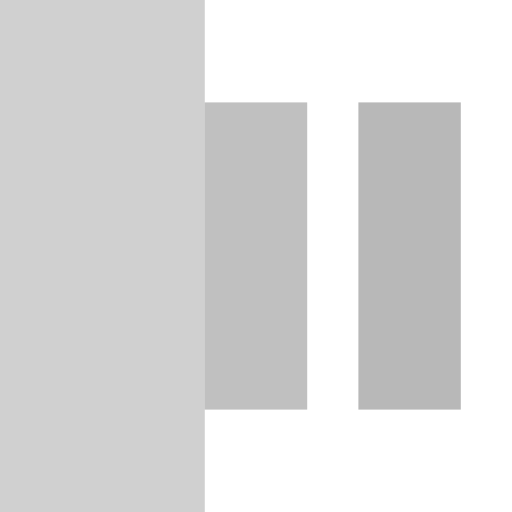
t = 0.00 s
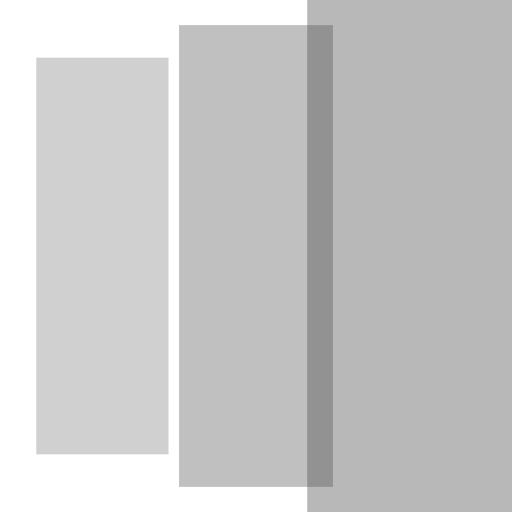
t = 0.20 s
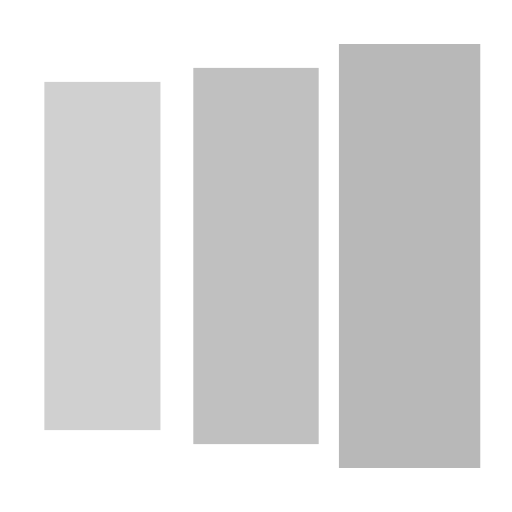
t = 0.35 s
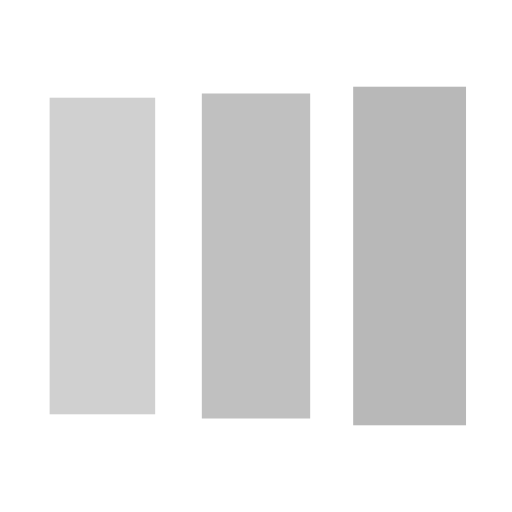
t = 0.60 s
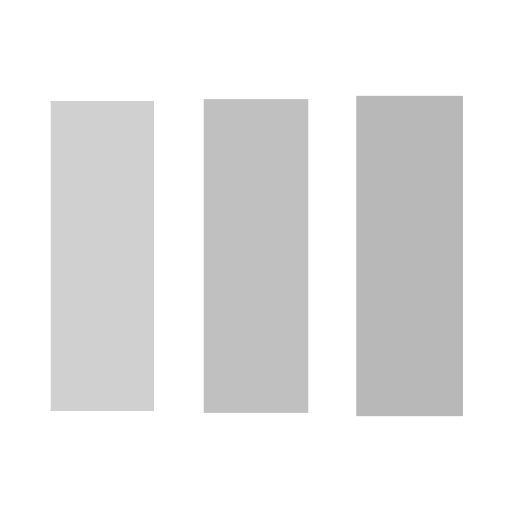
t = 0.75 s
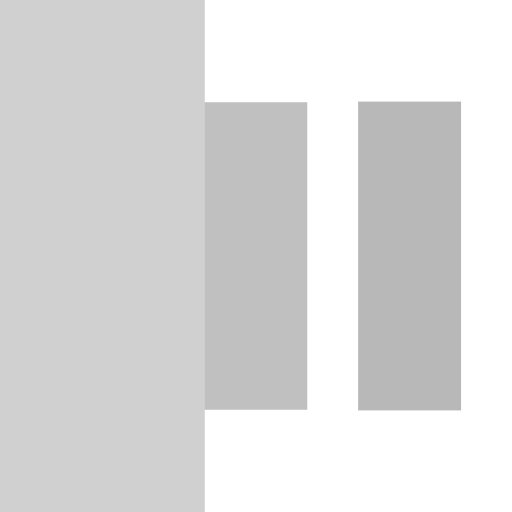
t = 1.00 s

The animated SVG that drew these frames (rendered in a browser with its animation timeline set to each time). Animation: 3 SMIL elements (animateTransform=3); one cycle of 1.20 s, repeats indefinitely.

<?xml version="1.0" encoding="utf-8"?><svg width='200px' height='200px' xmlns="http://www.w3.org/2000/svg" viewBox="0 0 100 100" preserveAspectRatio="xMidYMid" class="uil-facebook"><rect x="0" y="0" width="100" height="100" fill="rgba(0, 0, 0, 0)" class="bk"></rect><g transform="translate(20 50)"><rect x="-10" y="-30" width="20" height="60" fill="rgba(76,76,76,0.439)" opacity="0.6"><animateTransform attributeName="transform" type="scale" from="2" to="1" begin="0s" repeatCount="indefinite" dur="1s" calcMode="spline" keySplines="0.1 0.9 0.4 1" keyTimes="0;1" values="2;1"></animateTransform></rect></g><g transform="translate(50 50)"><rect x="-10" y="-30" width="20" height="60" fill="rgba(76,76,76,0.439)" opacity="0.8"><animateTransform attributeName="transform" type="scale" from="2" to="1" begin="0.1s" repeatCount="indefinite" dur="1s" calcMode="spline" keySplines="0.1 0.9 0.4 1" keyTimes="0;1" values="2;1"></animateTransform></rect></g><g transform="translate(80 50)"><rect x="-10" y="-30" width="20" height="60" fill="rgba(76,76,76,0.439)" opacity="0.9"><animateTransform attributeName="transform" type="scale" from="2" to="1" begin="0.2s" repeatCount="indefinite" dur="1s" calcMode="spline" keySplines="0.1 0.9 0.4 1" keyTimes="0;1" values="2;1"></animateTransform></rect></g></svg>